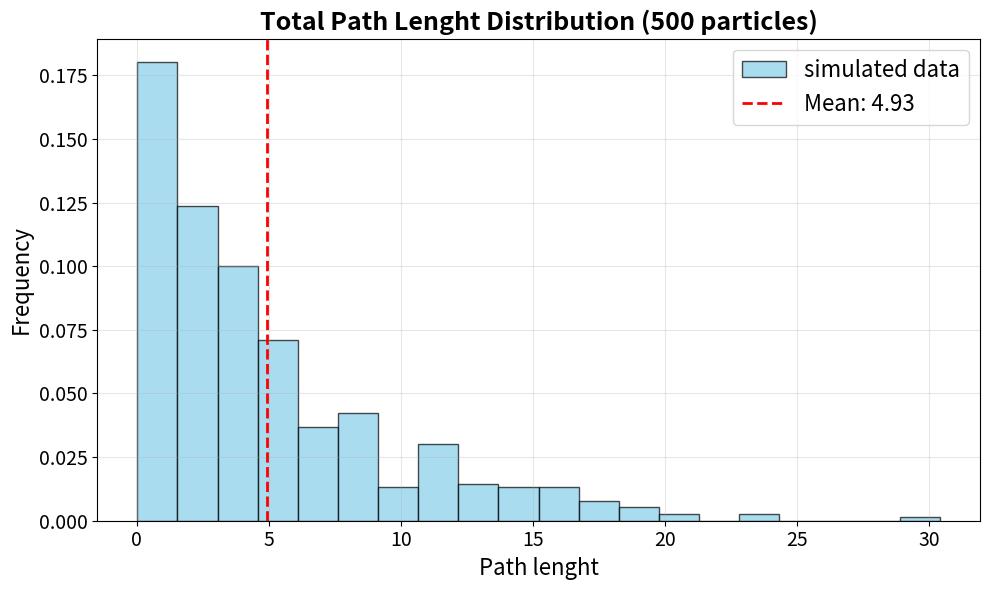
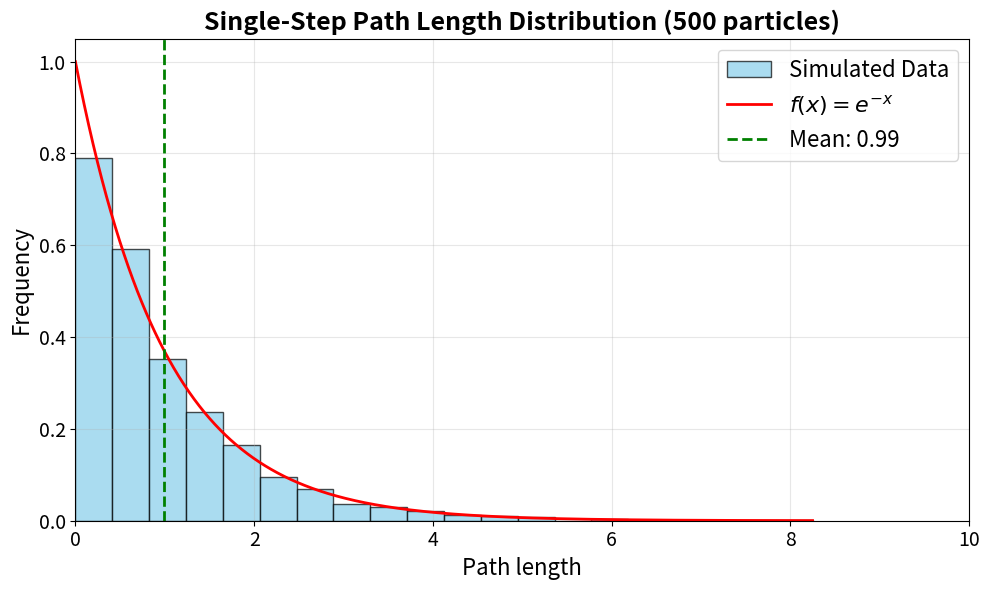
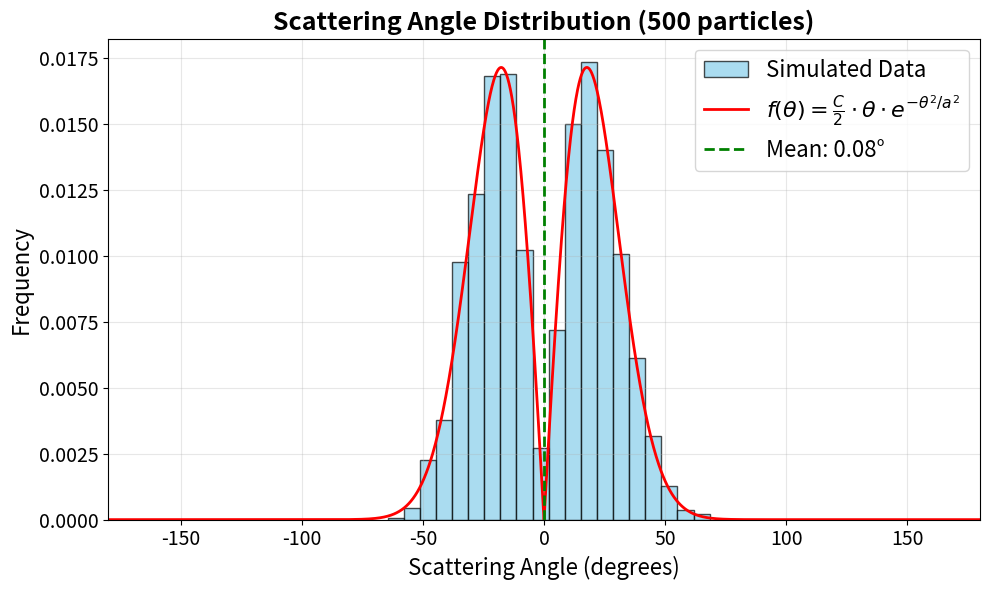
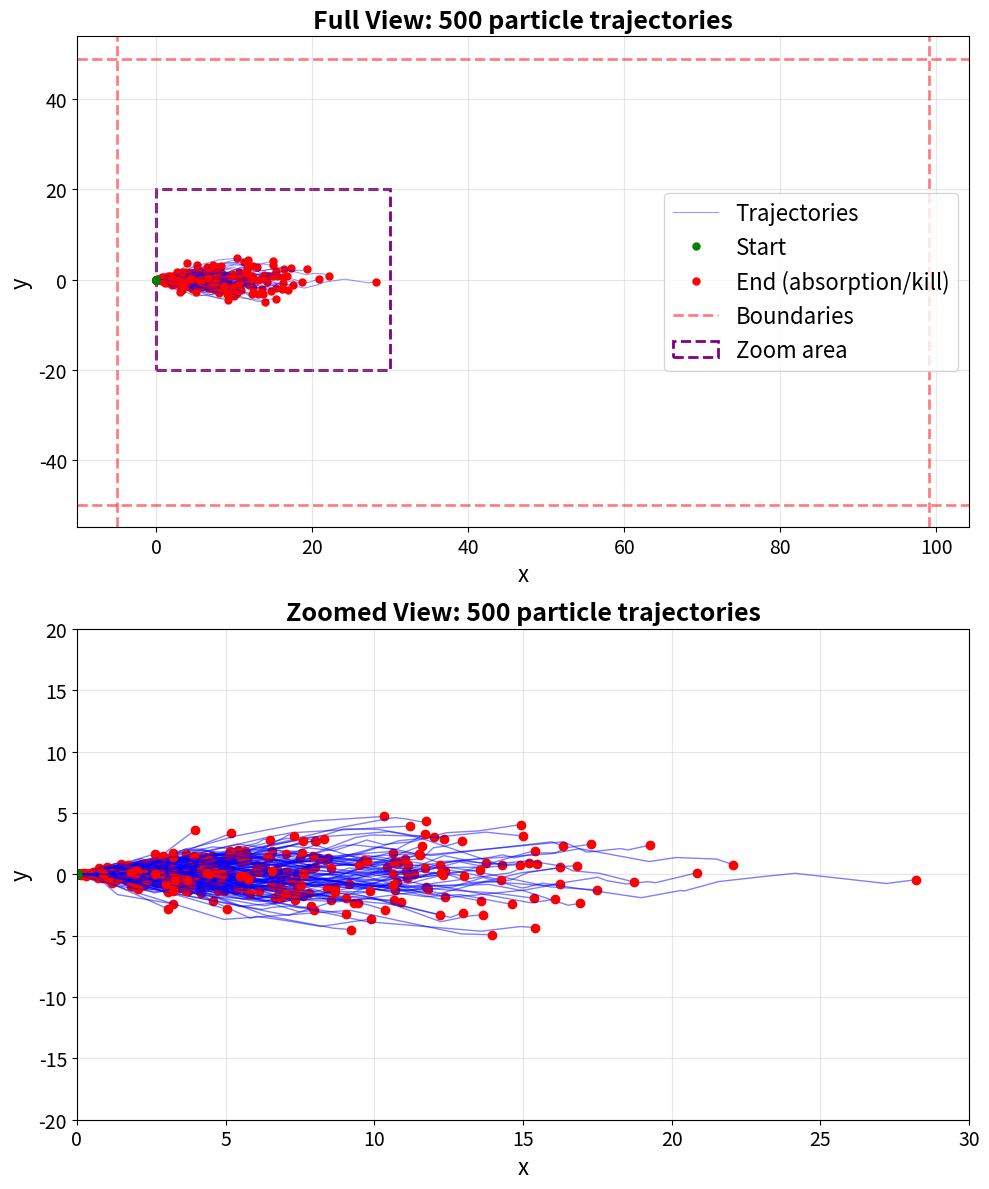
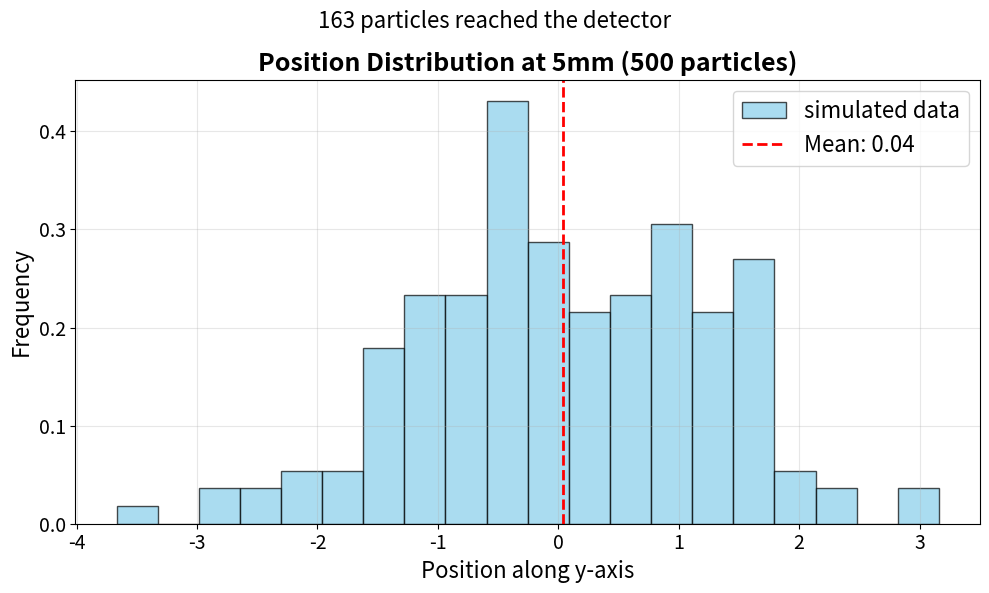
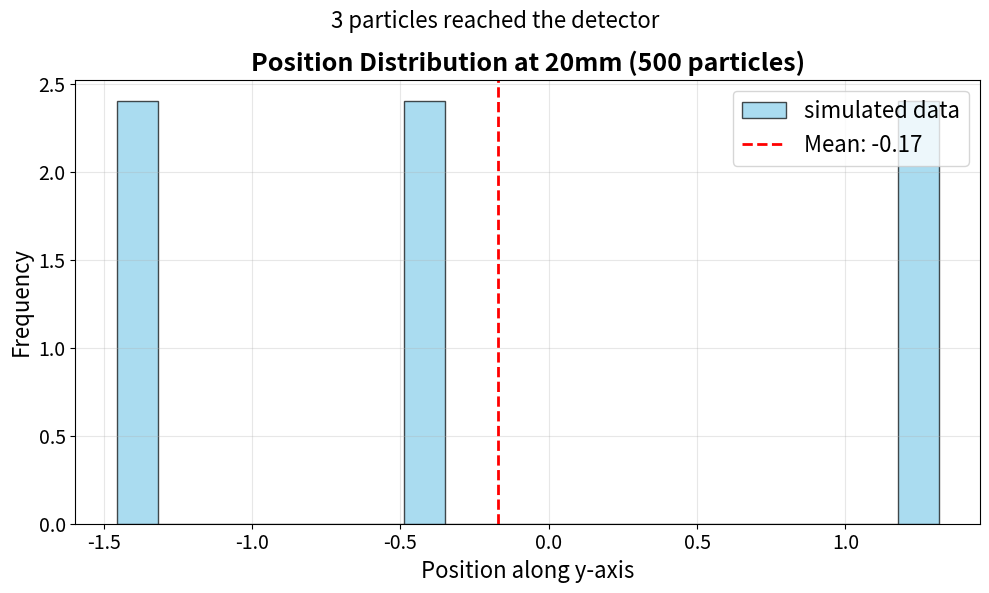

Write the Python code that produced these figures, in order.
import numpy as np
import matplotlib.pyplot as plt

X=np.arange(-5,100,1)
Y=np.arange(-50,50,1)

N=500


all_x_paths = []
all_y_paths = []
all_angles_paths = []
all_distance_paths = []
distances_tot = []

abs_interactions=0
scat_interactions=0

count5=0
count20=0
y5=[]
y20=[]


for n in range(N):

    x=0
    y=0
    angle=0
    distance=0
    distance_tot=0

    val=True
    step=0


    x_path=[x]
    y_path=[y]
    angles_path=[]
    distance_path=[]


    while val==True:

        step=step+1

        #step1 (new distance and new position)
        rn1=np.random.rand()
        distance=-np.log(1-rn1)
        distance_tot=distance_tot+distance

        if x<5 and x+distance*np.cos(np.radians(angle))>=5:
            count5=count5+1
            y5_val=y+(5-x)*np.tan(np.radians(angle))
            y5.append(y5_val)

        if x<20 and x+distance*np.cos(np.radians(angle))>=20:
            count20=count20+1
            y20_val=y+(20-x)*np.tan(np.radians(angle))
            y20.append(y20_val)


        angles_path.append(angle)
        distance_path.append(distance)

        x=x+distance*np.cos(np.radians(angle))
        y=y+distance*np.sin(np.radians(angle))

        x_path.append(x)
        y_path.append(y)

    
        if x<min(X) or x>max(X):
            print(f"particle killed at step {step} (x={x})")
            val=False
            break

        if y<min(Y) or y>max(Y):
            print(f"particle killed at step {step} (y={y})")
            val=False
            break

        #step2 (absorption 20%, scattering 80%)   
        nr2=np.random.rand()
        if nr2<0.2:
            print(f"particle absorbed at step {step}")
            abs_interactions=abs_interactions+1
            val=False
            break

        #step3 (new angle)
        scat_interactions=scat_interactions+1
        rn3=np.random.rand()
        angle=25*np.sqrt(-np.log(1 - rn3))

        if np.random.rand()<0.5:
            angle=-angle

        

    all_x_paths.append(x_path)
    all_y_paths.append(y_path)
    all_angles_paths.append(angles_path)
    all_distance_paths.append(distance_path)
    distances_tot.append(distance_tot)


# results
ratio=abs_interactions/scat_interactions
print(f"ratio of absorption-scattering interactions: r={ratio}")
print(f"number of particle reachin the detector at x=5mm: count(5)={count5}")
print(f"number of particle reachin the detector at x=20mm: count(20)={count20}")
"""
print("total path for each particle")
print(distances_tot)
print()
print("scattering angle for each particle at each step")
print(all_angles_paths)
print()
print("x-path for each particle at each step")
print(all_x_paths)
print()
print("y-path angle for each particle at each step")
print(all_y_paths)
print()
print("path for each particle at each step")
print(all_distance_paths)
"""


###PLOT

#plot distribution total distance
plt.figure(figsize=(10, 6))
plt.hist(distances_tot, bins=20, edgecolor='black', alpha=0.7, color='skyblue', density=True, label='simulated data')
plt.axvline(np.mean(distances_tot), color='r', linestyle='--', linewidth=2, 
            label=f'Mean: {np.mean(distances_tot):.2f}')
plt.xlabel('Path lenght', fontsize=16)
plt.ylabel('Frequency', fontsize=16)
plt.title(f'Total Path Lenght Distribution ({N} particles)', fontsize=18, fontweight='bold')
plt.legend(fontsize=16)
plt.grid(True, alpha=0.3)
plt.tick_params(axis='both', which='major', labelsize=14)
plt.tight_layout()
plt.savefig("dist_total.png", dpi=300, bbox_inches='tight')
plt.show()


#plot single step distance
all_distances_flat = []
for distance_path in all_distance_paths:
    all_distances_flat.extend(distance_path)

plt.figure(figsize=(10, 6))

plt.hist(all_distances_flat, bins=20, edgecolor='black', alpha=0.7, 
         color='skyblue', density=True, label='Simulated Data')

x_theory = np.linspace(0, max(all_distances_flat) if all_distances_flat else 10, 1000)
plt.plot(x_theory, np.exp(-x_theory), 'r-', linewidth=2, label='$f(x)=e^{-x}$')

plt.axvline(np.mean(all_distances_flat), color='g', linestyle='--', linewidth=2, 
            label=f'Mean: {np.mean(all_distances_flat):.2f}')
plt.xlabel('Path length', fontsize=16)
plt.ylabel('Frequency', fontsize=16)
plt.title(f'Single-Step Path Length Distribution ({N} particles)', 
          fontsize=18, fontweight='bold')
plt.legend(fontsize=16)
plt.grid(True, alpha=0.3)
plt.tick_params(axis='both', which='major', labelsize=14)
plt.xlim(0, 10)
plt.tight_layout()
plt.savefig("dist_singlestep.png", dpi=300, bbox_inches='tight')
plt.show()

#plot angle distribution
all_angles_flat = []
for angles_path in all_angles_paths:
    # eliminate first element (no scattering)
    if len(angles_path) > 1:
        all_angles_flat.extend(angles_path[1:])

plt.figure(figsize=(10, 6))

plt.hist(all_angles_flat, bins=20, edgecolor='black', alpha=0.7, 
         color='skyblue', density=True, label='Simulated Data')

# theory curve for positive angles
x_theory_pos = np.linspace(0, 180, 1000)
f_theory_pos = x_theory_pos * np.exp(-x_theory_pos**2 / 625)/625

plt.plot(x_theory_pos, f_theory_pos, 'r-', linewidth=2, 
         label=r'$f(\theta) = \frac{C}{2} \cdot \theta \cdot e^{-\theta^2/a^2}$')

# theory curve for negative angles
x_theory_neg = np.linspace(-180, 0, 1000)
f_theory_neg = (-x_theory_neg) * np.exp(-x_theory_neg**2 / 625)/625


plt.plot(x_theory_neg, f_theory_neg, 'r-', linewidth=2)

# Linee verticali per media
plt.axvline(np.mean(all_angles_flat), color='g', linestyle='--', linewidth=2, 
            label=f'Mean: {np.mean(all_angles_flat):.2f}°')


plt.xlabel('Scattering Angle (degrees)', fontsize=16)
plt.ylabel('Frequency', fontsize=16)
plt.title(f'Scattering Angle Distribution ({N} particles)', 
          fontsize=18, fontweight='bold')
plt.legend(fontsize=16)
plt.grid(True, alpha=0.3)
plt.tick_params(axis='both', which='major', labelsize=14)
plt.xlim(-180, 180)
plt.tight_layout()
plt.savefig("dist_angle.png", dpi=300, bbox_inches='tight')
plt.show()



from mpl_toolkits.axes_grid1.inset_locator import inset_axes, mark_inset

# 2D tracking
fig, (ax1, ax2) = plt.subplots(2, 1, figsize=(10, 12))

#principal plot
for i in range(N):
    if i == 0:
        ax1.plot(all_x_paths[i], all_y_paths[i], 'b-', alpha=0.4, linewidth=0.8, 
                label='Trajectories')
        ax1.plot(all_x_paths[i][0], all_y_paths[i][0], 'go', markersize=5, 
                label='Start')
        ax1.plot(all_x_paths[i][-1], all_y_paths[i][-1], 'ro', markersize=5, 
                label='End (absorption/kill)')
    else:
        ax1.plot(all_x_paths[i], all_y_paths[i], 'b-', alpha=0.4, linewidth=0.8)
        ax1.plot(all_x_paths[i][0], all_y_paths[i][0], 'go', markersize=5)
        ax1.plot(all_x_paths[i][-1], all_y_paths[i][-1], 'ro', markersize=5)

ax1.axhline(Y.min(), color='r', linestyle='--', alpha=0.5, linewidth=2, label='Boundaries')
ax1.axhline(Y.max(), color='r', linestyle='--', alpha=0.5, linewidth=2)
ax1.axvline(X.min(), color='r', linestyle='--', alpha=0.5, linewidth=2)
ax1.axvline(X.max(), color='r', linestyle='--', alpha=0.5, linewidth=2)

ax1.set_xlabel('x', fontsize=16)
ax1.set_ylabel('y', fontsize=16)
ax1.set_title(f'Full View: {N} particle trajectories', fontsize=18, fontweight='bold')
ax1.grid(True, alpha=0.3)
ax1.legend(fontsize=16, loc='best')
ax1.tick_params(axis='both', which='major', labelsize=14)

# zoom
x_zoom_min, x_zoom_max = 0, 30
y_zoom_min, y_zoom_max = -20, 20

for i in range(N):
    ax2.plot(all_x_paths[i], all_y_paths[i], 'b-', alpha=0.5, linewidth=1)
    ax2.plot(all_x_paths[i][0], all_y_paths[i][0], 'go', markersize=6)
    ax2.plot(all_x_paths[i][-1], all_y_paths[i][-1], 'ro', markersize=6)

ax2.set_xlim(x_zoom_min, x_zoom_max)
ax2.set_ylim(y_zoom_min, y_zoom_max)
ax2.set_xlabel('x', fontsize=16)
ax2.set_ylabel('y', fontsize=16)
ax2.set_title(f'Zoomed View: {N} particle trajectories', fontsize=18, fontweight='bold')
ax2.grid(True, alpha=0.3)
ax2.tick_params(axis='both', which='major', labelsize=14)

# rectangle of the zoom
from matplotlib.patches import Rectangle
rect = Rectangle((x_zoom_min, y_zoom_min), 
                 x_zoom_max - x_zoom_min, 
                 y_zoom_max - y_zoom_min,
                 linewidth=2, edgecolor='purple', facecolor='none', 
                 linestyle='--', label='Zoom area')
ax1.add_patch(rect)
ax1.legend(fontsize=16, loc='best')

plt.tight_layout() 
plt.savefig("path.png", dpi=300, bbox_inches='tight')
plt.show()

#plot distribution detector 5
if count5>0:
    plt.figure(figsize=(10, 6))
    plt.hist(y5, bins=20, edgecolor='black', alpha=0.7, color='skyblue', density=True, label='simulated data')
    plt.axvline(np.mean(y5), color='r', linestyle='--', linewidth=2, 
                label=f'Mean: {np.mean(y5):.2f}')
    plt.xlabel('Position along y-axis', fontsize=16)
    plt.ylabel('Frequency', fontsize=16)
    plt.title(f'Position Distribution at 5mm ({N} particles)', fontsize=18, fontweight='bold')
    plt.suptitle(f'{count5} particles reached the detector', fontsize=16)
    plt.legend(fontsize=16)
    plt.grid(True, alpha=0.3)
    plt.tick_params(axis='both', which='major', labelsize=14)
    plt.tight_layout()
    plt.savefig("dec5.png", dpi=300, bbox_inches='tight')
    plt.show()

#plot distribution detector 20
if count20>0:
    plt.figure(figsize=(10, 6))
    plt.hist(y20, bins=20, edgecolor='black', alpha=0.7, color='skyblue', density=True, label='simulated data')
    plt.axvline(np.mean(y20), color='r', linestyle='--', linewidth=2, 
            label=f'Mean: {np.mean(y20):.2f}')
    plt.xlabel('Position along y-axis', fontsize=16)
    plt.ylabel('Frequency', fontsize=16)
    plt.title(f'Position Distribution at 20mm ({N} particles)', fontsize=18, fontweight='bold')
    plt.suptitle(f'{count20} particles reached the detector', fontsize=16)
    plt.legend(fontsize=16)
    plt.grid(True, alpha=0.3)
    plt.tick_params(axis='both', which='major', labelsize=14)
    plt.tight_layout()
    plt.savefig("dec20.png", dpi=300, bbox_inches='tight')
    plt.show()